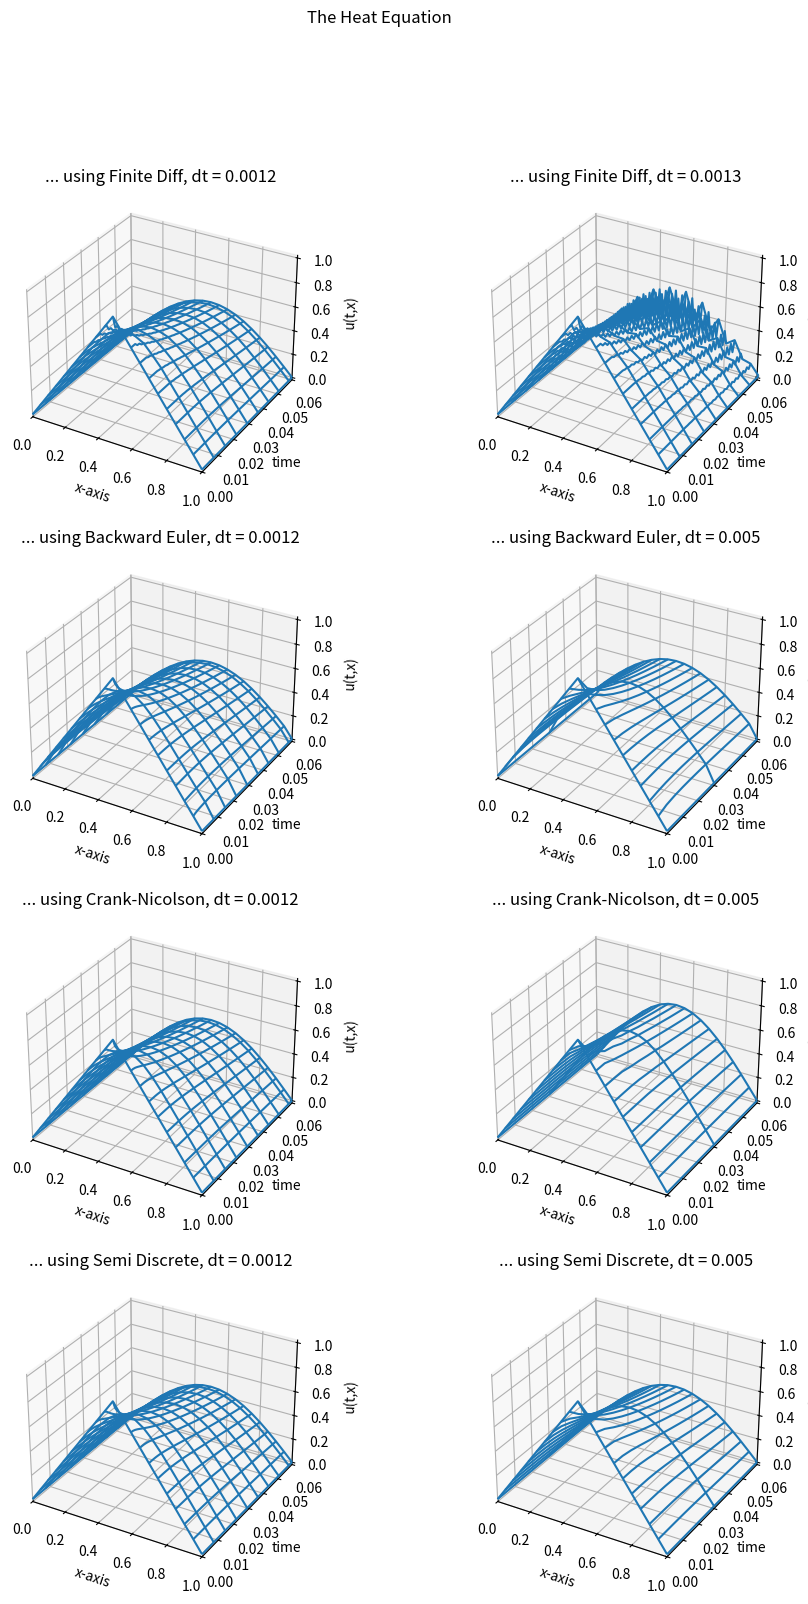

Reproduce this figure in Python.
import numpy as np
import scipy.integrate as sci
import matplotlib.pyplot as pt
from mpl_toolkits.mplot3d import Axes3D


######## ######## ####### #######
# PARAMETERS

# boundaries
xMin = 0
xMax = 1.0
tMin = 0
tMax = 0.06
# tMax = 0.18

# boundary conditions
bc_xMin = 0
bc_xMax = 0

# step sizes
dx = 0.05
dt_Orig = 0.0012
dt_Odd = 0.0013
dt_Big = 0.005
######## ######## ####### #######


######## ######## ####### #######
# ANCILLARY FUNCTIONS

# apply the boundary conditions to u(t,x)
def applyBoundCond(fu) :
	xLen, tLen = fu.shape
	fu[0,:] = np.repeat( bc_xMin, tLen )
	fu[xLen-1,:] = np.repeat( bc_xMax, tLen)
	return
#end def ####### ####### ########

# apply the initial conditions to u(t,x)
def applyInitCond(fu, fx) :
	for i in range(len(fx)) :
		if fx[i] <= 0.5 :
			fu[i,0] = 2 * fx[i]
		else :
			fu[i,0] = 2 - (2 * fx[i])
	return
#end def ####### ####### ########

# apply conditions & solve for u(t,x)
#	using the desired method
def solve_u(fSolver, fdt, fdx) :
	ft = np.arange(tMin, tMax+dt, dt)
	fx = np.arange(xMin, xMax+dx, dx)
	tLen = len(ft)
	xLen = len(fx)
	u_tx = np.zeros( (xLen, tLen) )

	applyBoundCond(u_tx)
	applyInitCond(u_tx, fx)

	fSolver(u_tx, fdt, fdx)
	return u_tx
#end def ####### ####### ########

def plotMeshGrid(fFig, fu, fdt, fdx, fTitle) :
	ft = np.arange(tMin, tMax+dt, dt)
	fx = np.arange(xMin, xMax+dx, dx)
	mt, mx = np.meshgrid(ft, fx)
	fFig.plot_wireframe(mx, mt, fu, cstride=6)
	fFig.set_xlabel('x-axis')
	fFig.set_xlim([xMin, xMax])
	fFig.set_ylabel('time')
	fFig.set_ylim([tMin, tMax])
	fFig.set_zlabel('u(t,x)')
	fFig.set_title(fTitle)
	return
#end def ####### ####### ########

# apply Finite Differences to u(t,x)
def applyFiniDiff(fu, fdt, fdx) :
	xLen, tLen = fu.shape
	a = 1
	b = xLen-1

	const = fdt / (fdx * fdx)
	for ti in range(tLen-1) :
		k1Col = np.copy(fu[a:b,ti])

		coef1 = np.multiply(const, fu[(a+1):(b+1),ti])
		coef2 = np.multiply( (-2 * const), k1Col )
		coef3 = np.multiply(const, fu[(a-1):(b-1),ti])

		k1Col = np.add(k1Col, coef1)
		k1Col = np.add(k1Col, coef2)
		k1Col = np.add(k1Col, coef3)

		fu[a:b,(ti+1)] = k1Col

	return
#end def ####### ####### ########

# apply Backwards Euler to u(t,x)
def applyBackEuler(fu, fdt, fdx) :
	xLen, tLen = fu.shape
	a = 1
	b = xLen-1


	# Will solve the system u^k = A * u^(k+1)
	const = fdt / (fdx * fdx)
	A = np.multiply( (1 + (2*const)), np.eye(xLen) )
	A = np.add(A, np.multiply( -const, np.eye((xLen), k=1) ))
	A = np.add(A, np.multiply( -const, np.eye((xLen), k=-1) ))
	# print(fdt, fdx, const)
	# print(A[0:4,0:4])
	
	# print(fu[a:b,0])
	for ti in range(tLen-1) :
	# for ti in range(2) :

# 		# # create a first guess at k+1
# 		# const = fdt / (fdx * fdx)
# 		# k1Guess = fu[a:b,ti]
# 		# k1Guess = np.add(k1Guess, np.multiply( (-2 * const), k1Guess ))
# 		# k1Guess = np.add(k1Guess, np.multiply(const, fu[(a+1):(b+1),ti]))
# 		# k1Guess = np.add(k1Guess, np.multiply(const, fu[(a-1):(b-1),ti]))
# 		# k1GFull = np.copy(fu[:,ti])
# 		# k1GFull[a:b] = k1Guess
# 		# # print(k1Guess)

# #TODO: ?? Best way to create a guess of k+1 ??

# 		# create a first guess at k+1
# 		k1Guess = np.copy(fu[a:b,ti])
# 		# k1Guess = np.add(k1Guess, np.multiply( (-2 * const), k1Guess ))
# 		k1Guess = np.add(k1Guess, np.multiply(const, fu[(a+1):(b+1),ti]))
# 		k1Guess = np.add(k1Guess, np.multiply(const, fu[(a-1):(b-1),ti]))
# 		k1Guess = np.divide( k1Guess, (1 + (2 * const)) )
# 		k1GFull = np.copy(fu[:,ti])
# 		k1GFull[a:b] = k1Guess
# 		# print(k1GFull)
# 		# print(k1Guess)

# 		# k1GFull = np.copy(fu[:,ti])

# #TODO: check this math

# 		# # use the first guess to solve for k+1
# 		# k1Col = fu[a:b,ti]
# 		# k1Col = np.add(k1Col, np.multiply( (-2 * const), k1Col ))
# 		# k1Col = np.add(k1Col, np.multiply(const, k1GFull[(a+1):(b+1)]))
# 		# k1Col = np.add(k1Col, np.multiply(const, k1GFull[(a-1):(b-1)]))
# 		# # print(k1Col)

# 		# use the first guess to solve for k+1
# 		k1Col = np.copy(fu[a:b,ti])
# 		# k1Col = np.add(k1Col, np.multiply( (-2 * const), k1Col ))
# 		k1Col = np.add(k1Col, np.multiply(const, k1GFull[(a+1):(b+1)]))
# 		k1Col = np.add(k1Col, np.multiply(const, k1GFull[(a-1):(b-1)]))
# 		k1Col = np.divide( k1Col, (1 + (2 * const)) )
# 		# print(k1Col)

		kPlus1Sol = np.linalg.solve(A, fu[:,ti])
		# print(kPlus1Sol)
		# k1Col = kPlus1Sol

		fu[a:b,(ti+1)] = kPlus1Sol[a:b]

	# print(fu[:,0:2])
	return
#end def ####### ####### ########

# apply Backwards Euler to u(t,x)
def applyCrankNic(fu, fdt, fdx) :
	xLen, tLen = fu.shape
	a = 1
	b = xLen-1


	# print((fdt, fdx))
	# print("fu")
	# print(fu[a:b,0])
	cCN = fdt / (2 * fdx * fdx)
	cFD = fdt / (fdx * fdx)
	for ti in range(tLen-1) :
	# for ti in range(2) :

		# create a first guess at k+1
		k1Guess = np.copy(fu[a:b,ti])
		k1Guess = np.add(k1Guess, np.multiply(cFD, fu[(a+1):(b+1),ti]))
		k1Guess = np.add(k1Guess, np.multiply(cFD, fu[(a-1):(b-1),ti]))
		# k1Guess = np.add(k1Guess, np.multiply( (-2 * cFD), fu[a:b,ti]))
		k1Guess = np.divide( k1Guess, (1 + (2 * cFD)) )
		k1GFull = np.copy(fu[:,ti])
		k1GFull[a:b] = k1Guess
		# print(k1GFull)
		# print(k1Guess)


		# # Using exact same approach as FD
		# const = cFD
		# print(const)
		# print("fu")
		# print(fu[a:b,ti])
		# k1Col = np.copy(fu[a:b,ti])
		# coef1 = np.multiply(const, fu[(a+1):(b+1),ti])
		# coef2 = np.multiply( (-2 * const), k1Col )
		# coef3 = np.multiply(const, fu[(a-1):(b-1),ti])
		# k1Col = np.add(k1Col, coef1)
		# k1Col = np.add(k1Col, coef2)
		# k1Col = np.add(k1Col, coef3)
		# # fu[a:b,(ti+1)] = k1Col
		# k1GFull = np.copy(fu[:,ti])
		# k1GFull[a:b] = k1Col
		# # print("fu")
		# # print(fu[a:b,ti])
		# print(k1Col)


		# # create a first guess at k+1
		# # k1Guess = np.copy(fu[a:b,ti])
		# k1Guess = np.multiply( (1 - (2 * cFD)), fu[a:b,ti])
		# k1Guess = np.add(k1Guess, np.multiply(cFD, fu[(a+1):(b+1),ti]))
		# k1Guess = np.add(k1Guess, np.multiply(cFD, fu[(a-1):(b-1),ti]))
		# # k1Guess = np.add(k1Guess, np.multiply( (-2 * cFD), fu[a:b,ti]))
		# # k1Guess = np.divide( k1Guess, (1 + (2 * cFD)) )
		# k1GFull = np.copy(fu[:,ti])
		# k1GFull[a:b] = k1Guess
		# print("fu")
		# print(fu[a:b,ti])
		# print(k1Guess)


		# # create a first guess at k+1
		# # k1Guess = np.copy(fu[a:b,ti])
		# k1Guess = np.multiply( (1 - (2 * cFD)), fu[a:b,ti])
		# k1Guess = np.add(k1Guess, np.multiply(cFD, fu[(a+1):(b+1),ti]))
		# k1Guess = np.add(k1Guess, np.multiply(cFD, fu[(a-1):(b-1),ti]))
		# # k1Guess = np.add(k1Guess, np.multiply( (-2 * cFD), fu[a:b,ti]))
		# # k1Guess = np.divide( k1Guess, (1 + (2 * cFD)) )
		# k1GFull = np.copy(fu[:,ti])
		# k1GFull[a:b] = k1Guess
		# # print(k1GFull)
		# print(k1Guess)

		# print("fu")
		# print(fu[a:b,ti])
		# k1Guess = np.copy(fu[a:b,ti])
		# coef1 = np.multiply(cFD, fu[(a+1):(b+1),ti])
		# coef2 = np.multiply( (-2 * cFD), k1Guess )
		# coef3 = np.multiply(cFD, fu[(a-1):(b-1),ti])
		# k1Guess = np.add(k1Guess, coef1)
		# k1Guess = np.add(k1Guess, coef2)
		# k1Guess = np.add(k1Guess, coef3)
		# print(k1Guess)
		# k1GFull = np.copy(fu[:,ti])
		# k1GFull[a:b] = k1Guess


		# use the first guess as part of solution for k+1
		k1Col = np.copy(fu[a:b,ti])
		k1Col = np.add(k1Col, np.multiply(cCN, k1GFull[(a+1):(b+1)]))
		k1Col = np.add(k1Col, np.multiply(cCN, k1GFull[(a-1):(b-1)]))
		# k1Col = np.add(k1Col, np.multiply( (-2 * cCN), k1GFull[a:b]))
		k1Col = np.add(k1Col, np.multiply(cCN, fu[(a+1):(b+1),ti]))
		k1Col = np.add(k1Col, np.multiply( (-2 * cCN), fu[a:b,ti]))
		k1Col = np.add(k1Col, np.multiply(cCN, fu[(a-1):(b-1),ti]))
		k1Col = np.divide( k1Col, (1 + (2 * cCN)) )
		# print(fu[a:b,0])
		# print(k1Col)

		fu[a:b,(ti+1)] = k1Col

	# print(fu[a:b,0])
	return
#end def ####### ####### ########

def applySemiDiscreteSys(fu, fdt, fdx) :
	xLen, tLen = fu.shape
	a = 1
	b = xLen-1

	u0 = fu[1,0]
	u0 = fu[a:b,0]
	ft = np.arange(tMin, tMax+fdt, fdt)
	# print(fdx)
	u_x = sci.odeint( f, u0, ft, args=(fdx,) )
	u_x_T = np.transpose(u_x)

	fu[a:b,:] = u_x_T
	return
#end def ####### ####### ########

def f(fu_x, ft0, fdx) :
	# fdx = 0.05
	tLen = len(fu_x)

	denom = (fdx * fdx)
	A = np.multiply( -2, np.eye(tLen) )
	A = np.add(A, np.eye((tLen), k=1))
	A = np.add(A, np.eye((tLen), k=-1))
	u_prime = np.dot(A, fu_x)
	u_prime = np.divide(u_prime, denom)

	return u_prime
#end def ####### ####### ########



######## ######## ####### #######
# PRIMARY FUNCTION
print("")

# Prepare figure for plotting
fig = pt.figure(figsize=(11, 18))


# Part 1: use Finite Diff w/ delta t = 0.0012 ------------
dt = dt_Orig
u_Part1 = solve_u(applyFiniDiff, dt, dx)

# Figure 1: Finite Diff plot
ax1 = fig.add_subplot(421, projection='3d')
figTit = '... using Finite Diff, dt = {}'.format(dt)
plotMeshGrid(ax1, u_Part1, dt, dx, figTit)


# Part 2: use Finite Diff w/ delta t = 0.0013 ------------
dt = dt_Odd
u_Part2 = solve_u(applyFiniDiff, dt, dx)

# Figure 2: FD w/ different tDelta plot
ax2 = fig.add_subplot(422, projection='3d')
figTit = '... using Finite Diff, dt = {}'.format(dt)
plotMeshGrid(ax2, u_Part2, dt, dx, figTit)


# Part 3: use Backward Euler -----------------------------
dt = dt_Orig
u_Part3 = solve_u(applyBackEuler, dt, dx)

# Figure 3: FD w/ different tDelta plot
ax3 = fig.add_subplot(423, projection='3d')
figTit = '... using Backward Euler, dt = {}'.format(dt)
plotMeshGrid(ax3, u_Part3, dt, dx, figTit)


dt = dt_Big
u_Part3 = solve_u(applyBackEuler, dt, dx)

# Figure 3: FD w/ different tDelta plot
ax3 = fig.add_subplot(424, projection='3d')
figTit = '... using Backward Euler, dt = {}'.format(dt)
plotMeshGrid(ax3, u_Part3, dt, dx, figTit)


# Part 4: use Crick-Nicolson -----------------------------
dt = dt_Orig
u_Part4 = solve_u(applyCrankNic, dt, dx)

# Figure 4: FD w/ different tDelta plot
ax4 = fig.add_subplot(425, projection='3d')
figTit = '... using Crank-Nicolson, dt = {}'.format(dt)
plotMeshGrid(ax4, u_Part4, dt, dx, figTit)


dt = dt_Big
u_Part4 = solve_u(applyCrankNic, dt, dx)

# Figure 4: FD w/ different tDelta plot
ax4 = fig.add_subplot(426, projection='3d')
figTit = '... using Crank-Nicolson, dt = {}'.format(dt)
plotMeshGrid(ax4, u_Part4, dt, dx, figTit)


# Part 5: use Crick-Nicolson w/ delta t = 0.005 ----------
dt = dt_Orig
u_Part5 = solve_u(applySemiDiscreteSys, dt, dx)

# Figure 4: FD w/ different tDelta plot
ax5 = fig.add_subplot(427, projection='3d')
figTit = '... using Semi Discrete, dt = {}'.format(dt)
plotMeshGrid(ax5, u_Part5, dt, dx, figTit)


dt = dt_Big
u_Part5 = solve_u(applySemiDiscreteSys, dt, dx)

# Figure 4: FD w/ different tDelta plot
ax5 = fig.add_subplot(428, projection='3d')
figTit = '... using Semi Discrete, dt = {}'.format(dt)
plotMeshGrid(ax5, u_Part5, dt, dx, figTit)


fig.suptitle("The Heat Equation")
pt.show()


print("\nDone.\n")